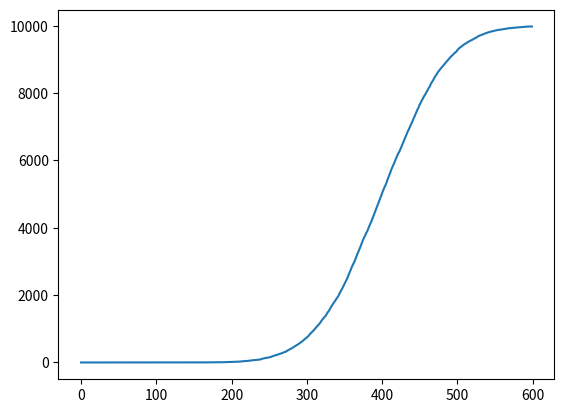

Python code for this plot:

import random
import matplotlib.pyplot as plt


# This is a function which takes the desired vocabulary size as an input
# argument and returns a list of word difficulties drawn from a normal
# distribution with mean 400 and standard deviation 70

def generate_word_difficulties(vocab_size):

    # Here we create an empty list 'word_difficulties' to store the word
    # difficulties in
    word_difficulties = []

    # Here we loop over the full desired vocab size
    for word in range(vocab_size):
        # Here we draw one word difficulty from a normal distribution
        word_difficulty = random.normalvariate(400,70)
        # Here we append that word difficulty to our list of word difficulties
        word_difficulties.append(word_difficulty)

    # Here we plot a histogram of the word difficulties
    plt.hist(word_difficulties)
    plt.xlabel('Timesteps needed for learning')
    plt.ylabel('Number of words')
    plt.savefig('difficulty_distribution.png')
    plt.clf()

    return word_difficulties

# This is the function that runs the McMurray (2007) simulation

def mcmurray(all_word_difficulties):

    # **
    # 1) Create a VARIABLE called 'total_steps_to_run',
    # and assign it a value of 600
    # **
    total_steps_to_run = 600

    # **
    # 2) Create an empty LIST called 'learning_curve'
    # (you will use this to store the number of words that
    # are known at each time step)
    # **
    learning_curve = []

    # Here we start a loop over the total number of time steps
    for time_step_number in range(total_steps_to_run):

        # Here we set a variable 'current_num_words' and set it to 0.
        # This will track how many words are known at this time step.
        current_num_words = 0

        # Here we loop through the list of word difficulties
        for word_difficulty in all_word_difficulties:

            # **
            # 3) Create an IF STATEMENT which checks whether 'time_step_number'
            # is greater than or equal to 'word_difficulty',
            # and which, if that condition is true, increases
            # 'current_num_words' by 1, using the ASSIGNMENT OPERATOR +=
            # **
            if time_step_number >= word_difficulty:
            	current_num_words += 1

        # **
        # 4) Append the latest value of 'current_num_words' to
        # the list 'learning_curve', to record
        # the number of words known at this time step
        # **
        learning_curve.append(current_num_words)

    # Here we plot the number of words known over time
    plt.plot(learning_curve)

    # **
    # 5) Create a variable 'plot_filename' and set the
    # value to a string '<yourlastname_yourfirstname>_curve.png'.
    # This will allow the code to save a plot identified by your name.
    # **
    plot_filename = 'gitre_jessica_curve.png'

    # Here we save the plot to a file with the specified filename
    plt.savefig(plot_filename)

# Here we run the function 'generate_word_difficulties'
# with input argument 10000, which allows us to create a
# list of 10000 word difficulties, drawn from a normal distribution

all_word_difficulties = generate_word_difficulties(10000)

# Here we run the 'mcmurray' function, which runs the simulation using
# the list of word difficulties

mcmurray(all_word_difficulties)
